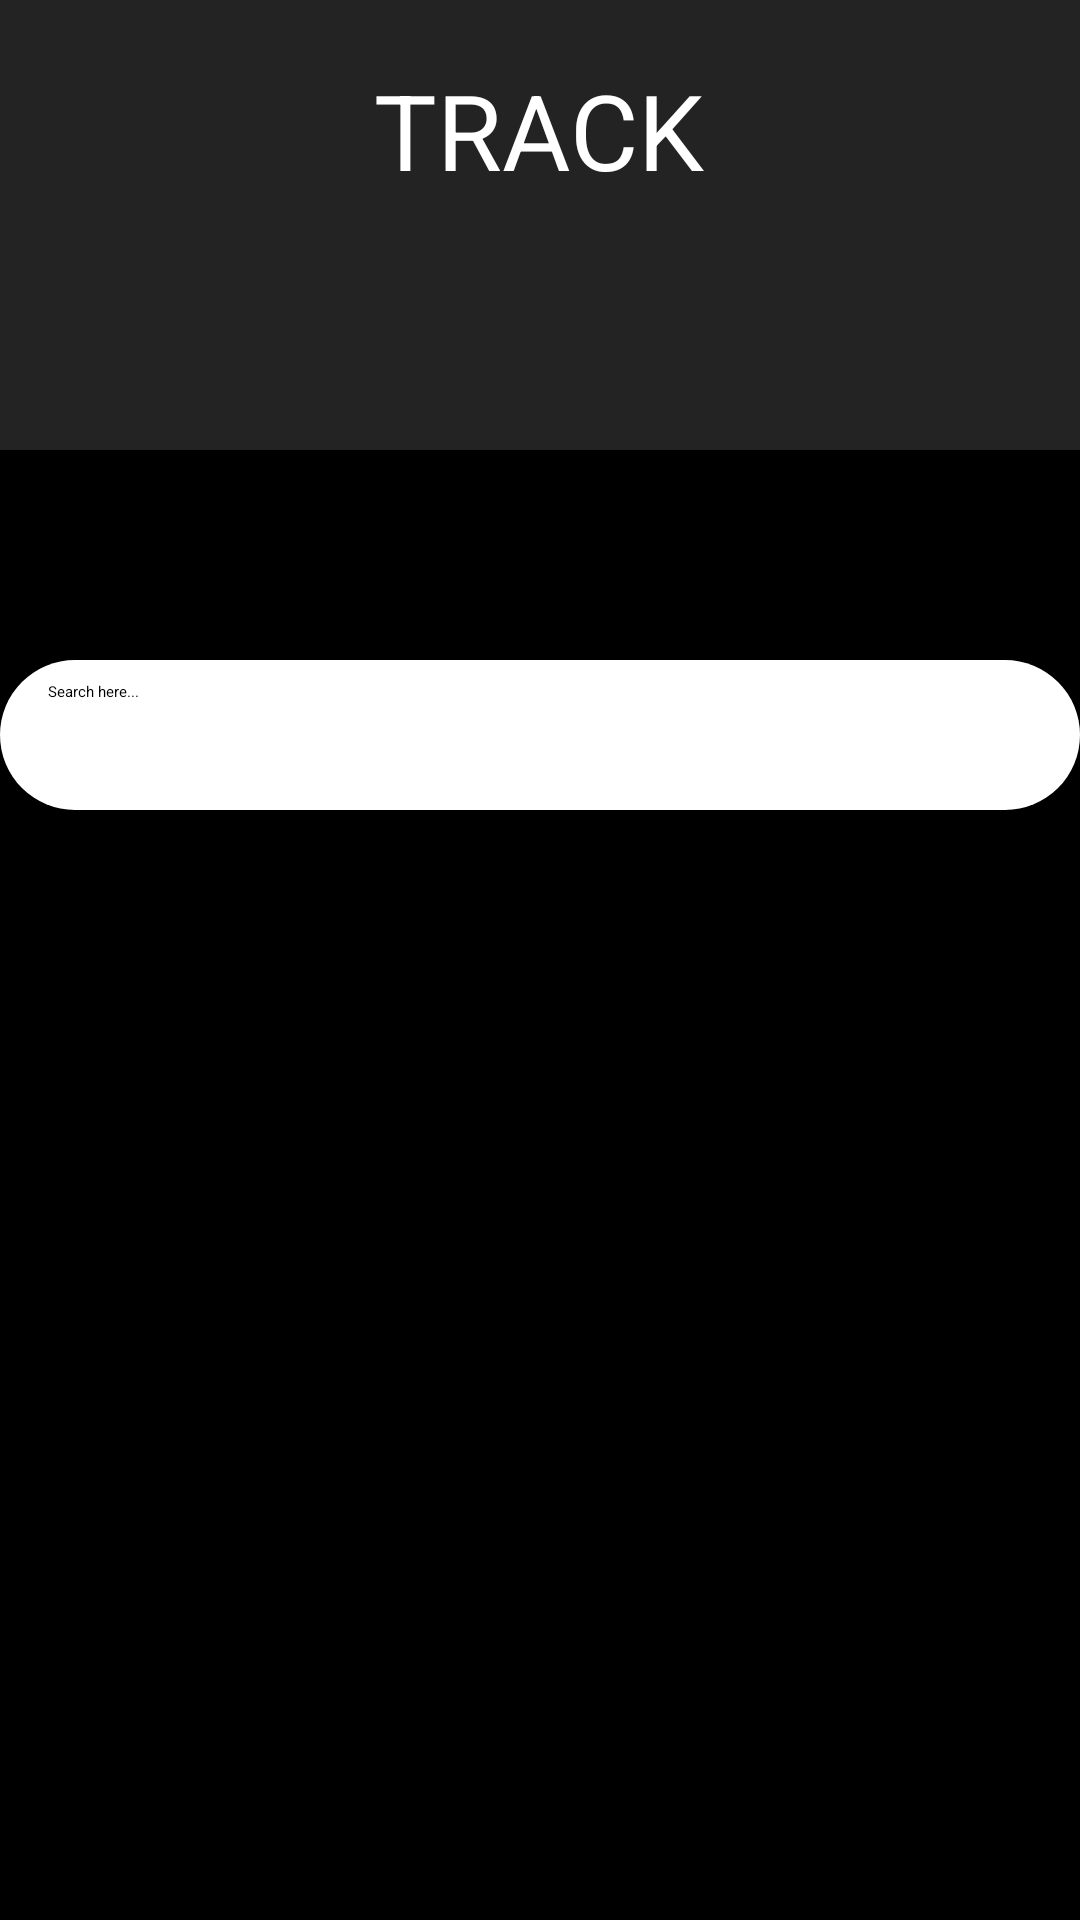

Produce the Android XML layout that renders to this screen, including the resource entries it uses.
<!-- AndroidManifest.xml: application theme AppTheme.NoActionBar -->
<!-- res/layout/activity_tracklist.xml -->
<?xml version="1.0" encoding="utf-8"?>
<LinearLayout
    xmlns:android="http://schemas.android.com/apk/res/android"
    xmlns:app="http://schemas.android.com/apk/res-auto"
    xmlns:tools="http://schemas.android.com/tools"
    android:background="@color/black"
    android:layout_width="match_parent"
    android:layout_height="match_parent"
    tools:context=".TrackList"
    android:orientation="vertical">
    <RelativeLayout
        android:layout_width="match_parent"
        android:layout_height="wrap_content"
        android:background="@color/black">
        <RelativeLayout
            android:layout_width="match_parent"
            android:layout_height="150dp"
            android:background="#232323"
            android:padding="20dp">

            <ImageView
                android:id="@+id/tombolback_tracklist"
                android:layout_width="50dp"
                android:layout_height="50dp"
                android:src="@drawable/back" />

            <TextView
                android:layout_width="wrap_content"
                android:layout_height="wrap_content"
                android:text="TRACK"
                android:layout_centerHorizontal="true"
                android:textColor="@color/white"
                android:textSize="35dp"
                />
        </RelativeLayout>

        <ImageView
            android:layout_width="110dp"
            android:layout_height="110dp"
            android:layout_centerHorizontal="true"
            android:layout_marginTop="90dp"
            android:src="@drawable/logo_music"/>

        <SearchView
            android:id="@+id/btnsearch_tracklist"
            android:layout_width="380dp"
            android:layout_height="50dp"
            android:layout_centerHorizontal="true"
            android:layout_marginTop="220dp"
            android:background="@drawable/round_button"
            android:iconifiedByDefault="false"
            android:queryHint="Search here..." />

    </RelativeLayout>

    <androidx.constraintlayout.widget.ConstraintLayout
        xmlns:android="http://schemas.android.com/apk/res/android"
        xmlns:app="http://schemas.android.com/apk/res-auto"
        xmlns:tools="http://schemas.android.com/tools"
        android:layout_width="match_parent"
        android:layout_height="match_parent">

    <androidx.recyclerview.widget.RecyclerView
        android:id="@+id/idRVTracklist"
        android:layout_width="0dp"
        android:layout_height="0dp"
        tools:listitem="@layout/adapter_image_tracklist"
        tools:itemCount="15"
        app:layoutManager="androidx.recyclerview.widget.GridLayoutManager"
        app:spanCount="2"
        app:layout_constraintStart_toStartOf="parent"
        app:layout_constraintEnd_toEndOf="parent"
        app:layout_constraintTop_toTopOf="parent"
        app:layout_constraintBottom_toBottomOf="parent">
    </androidx.recyclerview.widget.RecyclerView>

    </androidx.constraintlayout.widget.ConstraintLayout>
</LinearLayout>
<!-- res/layout/adapter_image_tracklist.xml (included above) -->
<LinearLayout
    xmlns:android="http://schemas.android.com/apk/res/android"
    android:layout_width="180dp"
    android:layout_height="wrap_content"
    xmlns:app="http://schemas.android.com/apk/res-auto"
    xmlns:tools="http://schemas.android.com/tools"
    android:background="@drawable/frame_image_tracklist"
    android:layout_marginTop="15dp"
    android:layout_marginLeft="8dp"
    android:padding="10dp"
    android:orientation="vertical">

    <ImageView
        android:id="@+id/imageView_track"
        android:layout_width="160dp"
        android:layout_height="150dp"
        android:adjustViewBounds="true"
        android:background="@color/black"
        android:padding="10dp"
        android:src="@drawable/cover_white">
    </ImageView>
    <TextView
        android:id="@+id/TextView_track"
        android:layout_width="match_parent"
        android:layout_height="wrap_content"
        android:textColor="@color/white"
        android:textSize="20dp"
        android:textStyle="bold"
        tools:text="Nama Track"
        android:singleLine="true"
        >

    </TextView>

    <TextView
        android:id="@+id/TextView_track2"
        android:layout_width="wrap_content"
        android:layout_height="wrap_content"
        android:textColor="@color/white"
        android:textSize="13dp"
        android:textStyle="bold"
        tools:text="Nama Artist">

    </TextView>

</LinearLayout>
<!-- resources referenced by this layout -->
<resources>
  <color name="black">#FF000000</color>
  <color name="white">#FFFFFFFF</color>
  <!-- drawable frame_image_tracklist (drawable) -->
  <?xml version="1.0" encoding="utf-8"?>
  <shape
      xmlns:android="http://schemas.android.com/apk/res/android">
  
      <stroke
          android:width="2dp"
          android:color="#808080"
          />
  
  </shape>
  <!-- drawable round_button (drawable) -->
  <?xml version="1.0" encoding="utf-8"?>
  
  <shape   xmlns:android="http://schemas.android.com/apk/res/android">
      <solid android:color="#ffff"/>
      <corners
          android:topRightRadius="45dp"
          android:topLeftRadius="45dp"
          android:bottomLeftRadius="45dp"
          android:bottomRightRadius="45dp"/>
  </shape>
</resources>
